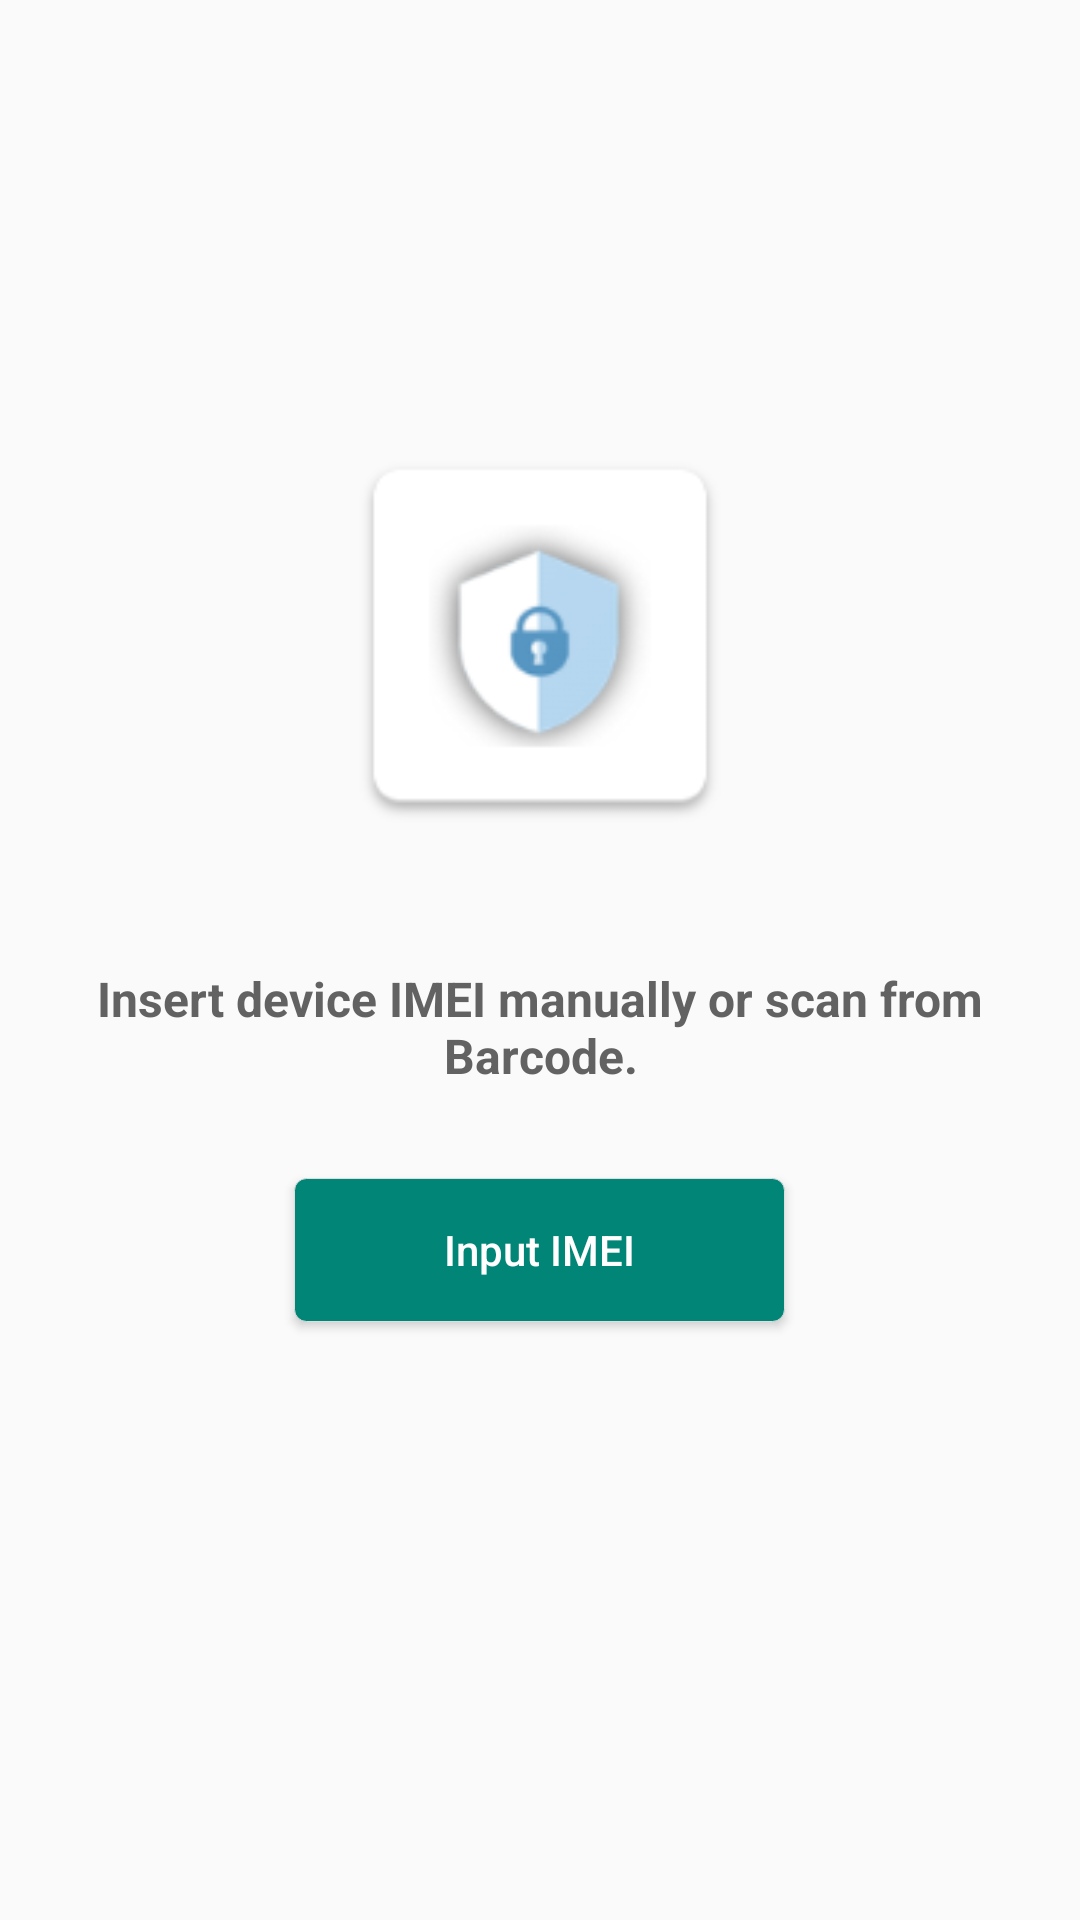

Layout XML and referenced resources for this Android screen:
<!-- AndroidManifest.xml: application theme AppTheme -->
<!-- res/layout/activity_imei.xml -->
<?xml version="1.0" encoding="utf-8"?>
<LinearLayout xmlns:android="http://schemas.android.com/apk/res/android"
    xmlns:tools="http://schemas.android.com/tools"
    android:layout_width="match_parent"
    android:layout_height="match_parent"
    android:orientation="vertical"
    android:gravity="center|top"
    xmlns:app="http://schemas.android.com/apk/res-auto"
    tools:context=".activity.MainActivity">

    <LinearLayout
        android:id="@+id/firstScreenLinearLayout"
        android:layout_width="match_parent"
        android:layout_height="wrap_content"
        android:layout_marginTop="80dp"
        android:orientation="vertical"
        android:visibility="visible"
        >

        <include
            android:id="@+id/linlay_sales_screen"
            layout="@layout/inventory_out_header"
            android:visibility="visible" />
    </LinearLayout>

    <ScrollView
        android:id="@+id/auto_scan_scroll"
        android:layout_width="match_parent"
        android:layout_height="match_parent"
        android:visibility="gone"
        >
        <LinearLayout
            android:layout_width="match_parent"
            android:layout_height="wrap_content"
            android:layout_marginLeft="5dp"
            android:layout_marginRight="5dp"
            android:orientation="vertical"
            android:layout_gravity="center"
            >
            <androidx.cardview.widget.CardView
                android:layout_width="match_parent"
                android:layout_height="wrap_content"
                android:background="@drawable/imei_activity_background"
                >
                <LinearLayout
                    android:layout_width="match_parent"
                    android:layout_height="wrap_content"
                    android:layout_marginLeft="5dp"
                    android:layout_marginRight="5dp"
                    android:orientation="vertical"
                    >
                    <LinearLayout
                        android:id="@+id/nl_notice"
                        android:layout_marginTop="10dp"
                        android:layout_marginBottom="10dp"
                        android:layout_width="match_parent"
                        android:layout_height="wrap_content"
                        android:orientation="vertical"
                        android:gravity="center"
                        >
                        <TextView
                            android:id="@+id/tv_notice"
                            android:visibility="gone"
                            android:layout_width="wrap_content"
                            android:layout_height="wrap_content"
                            android:layout_marginTop="20dp"
                            android:background="@color/colorPrimaryDark"
                            android:text="Please Scan your IMEI One and Two"
                            android:textAllCaps="false"
                            android:textColor="@color/white" />

                    </LinearLayout>
                    <LinearLayout
                        android:id="@+id/scan_view"
                        android:layout_marginTop="10dp"
                        android:layout_marginBottom="10dp"
                        android:layout_width="match_parent"
                        android:layout_height="wrap_content"
                        android:orientation="vertical"
                        android:gravity="center"
                        >

                        <SurfaceView
                            android:layout_width="match_parent"
                            android:layout_height="300dp"
                            android:id="@+id/scanSurface"/>

                        <TextView
                            android:id="@+id/tvSet_imei_scan"
                            android:layout_width="wrap_content"
                            android:layout_height="wrap_content"
                            android:layout_marginTop="20dp"
                            android:background="@color/colorPrimaryDark"
                            android:text="Set IMEI"
                            android:textAllCaps="false"
                            android:textColor="@color/white" />

                    </LinearLayout>

                    <LinearLayout
                        android:layout_width="match_parent"
                        android:layout_height="wrap_content"
                        android:orientation="horizontal"
                        android:layout_marginBottom="6dp"
                        android:weightSum="5"
                        android:gravity="center">
                        <TextView
                            android:visibility="gone"
                            android:layout_width="0dp"
                            android:layout_height="wrap_content"
                            android:layout_weight="0.7"
                            android:text="IMEI 1: "/>
                        <EditText
                            android:id="@+id/et_ImeiOne_scan"
                            android:layout_width="0dp"
                            android:inputType="number"
                            android:hint="Input imei 1"
                            android:layout_height="wrap_content"
                            android:layout_weight="4"/>

                        <Button
                            android:id="@+id/btn_scan_imei1"
                            android:layout_width="0dp"
                            android:layout_height="wrap_content"
                            android:layout_weight="1"
                            android:layout_marginLeft="10dp"
                            android:text="Scan"
                            android:textAllCaps="false"
                            android:textColor="@color/white"
                            android:background="@color/colorPrimaryDark"
                            android:textAlignment="center"
                            />

                    </LinearLayout>


                    <LinearLayout
                        android:visibility="visible"
                        android:layout_width="match_parent"
                        android:layout_height="wrap_content"
                        android:orientation="horizontal"
                        android:gravity="center"
                        android:layout_marginBottom="6dp"
                        android:weightSum="5">
                        <TextView
                            android:visibility="gone"
                            android:layout_width="0dp"
                            android:layout_height="wrap_content"
                            android:layout_weight="0.7"
                            android:text="IMEI 2: "/>
                        <EditText
                            android:id="@+id/et_ImeiTwo_scan"
                            android:layout_width="0dp"
                            android:hint="Input imei 2"
                            android:inputType="number"
                            android:layout_height="wrap_content"
                            android:layout_weight="4"/>

                        <Button
                            android:id="@+id/btn_scan_imei2"
                            android:layout_width="0dp"
                            android:layout_height="wrap_content"
                            android:layout_weight="1"
                            android:layout_marginLeft="10dp"
                            android:text="Scan"
                            android:textColor="@color/white"
                            android:textAllCaps="false"
                            android:background="@color/colorPrimaryDark"
                            />

                    </LinearLayout>

                    <LinearLayout
                        android:layout_width="match_parent"
                        android:layout_height="wrap_content"
                        android:orientation="horizontal"
                        android:weightSum="5"
                        android:gravity="center|start">

                        <CheckBox
                            android:id="@+id/cb_imei_one"
                            android:layout_width="0dp"
                            android:hint="Device has only one imei"
                            android:layout_height="wrap_content"
                            android:layout_weight="5"/>


                    </LinearLayout>
                    <LinearLayout
                        android:layout_width="match_parent"
                        android:layout_height="wrap_content"
                        android:gravity="center"
                        android:layout_marginTop="@dimen/margin_10dp"
                        android:layout_weight="1">

                        <Button
                            android:id="@+id/btnSubmit_scan"
                            android:layout_width="wrap_content"
                            android:layout_height="wrap_content"
                            android:background="@color/colorPrimaryDark"
                            android:textColor="@color/white"
                            android:gravity="center"
                            android:text="SUBMIT "/>

                    </LinearLayout>
                </LinearLayout>
            </androidx.cardview.widget.CardView>
        </LinearLayout>
    </ScrollView>


</LinearLayout>
<!-- res/layout/inventory_out_header.xml (included above) -->
<?xml version="1.0" encoding="utf-8"?>
<LinearLayout xmlns:android="http://schemas.android.com/apk/res/android"
    xmlns:app="http://schemas.android.com/apk/res-auto"
    android:id="@+id/activity_main"
    android:orientation="vertical"
    android:layout_width="match_parent"
    android:layout_marginTop="50dp"
    android:layout_height="match_parent">

    <ScrollView
        android:layout_width="match_parent"
        android:layout_height="match_parent">

        <LinearLayout
            android:layout_width="match_parent"
            android:layout_height="match_parent"
            android:orientation="vertical">

            <RelativeLayout
                android:id="@+id/rel_lay_profile"
                android:layout_width="match_parent"
                android:visibility="gone"
                android:layout_height="wrap_content">

                <LinearLayout
                    android:id="@+id/linlay"
                    android:layout_width="match_parent"
                    android:layout_height="wrap_content"
                    android:layout_centerInParent="true"
                    android:layout_marginLeft="@dimen/margin_20dp"
                    android:layout_marginTop="@dimen/margin_10dp"
                    android:gravity="center_vertical"
                    android:orientation="horizontal">



                    <de.hdodenhof.circleimageview.CircleImageView
                        android:id="@+id/circleImageView"
                        android:layout_width="35dp"
                        android:layout_height="35dp"
                        android:layout_alignParentTop="true"
                        android:layout_centerInParent="true"
                        android:layout_gravity="center"
                        android:scaleType="centerCrop"
                        android:src="@drawable/default_user"
                        />


                    <TextView
                        android:id="@+id/txt_bpname"
                        android:layout_width="wrap_content"
                        android:layout_height="wrap_content"
                        android:layout_marginLeft="20dp"
                        android:text="Md. Rajibul Anam"
                        android:textColor="@color/deep_gray"
                        android:textStyle="bold" />

                </LinearLayout>

                <ImageView
                    android:layout_width="wrap_content"
                    android:layout_height="wrap_content"
                    android:layout_alignParentRight="true"
                    android:layout_centerInParent="true"
                    android:layout_marginRight="@dimen/margin_10dp"
                    android:background="@drawable/arrow_down"
                    android:visibility="gone" />

            </RelativeLayout>

            <androidx.cardview.widget.CardView
                xmlns:card_view="http://schemas.android.com/apk/res-auto"
                android:id="@+id/card_view_sales_target1"
                android:layout_width="match_parent"
                android:layout_height="match_parent"
                android:layout_gravity="center"
                android:layout_weight="1"
                android:background="#E9E9E9"
                app:cardBackgroundColor="#fff"
                card_view:cardCornerRadius="5dp"
                card_view:cardElevation="3dp"
                card_view:cardUseCompatPadding="true">



            </androidx.cardview.widget.CardView>

            <ImageView
                android:layout_width="140dp"
                android:layout_height="140dp"
                android:layout_gravity="center"
                android:layout_marginBottom="@dimen/margin_40dp"
                android:src="@mipmap/ic_launcher"
                android:scaleType="centerCrop"/>

            <TextView
                android:layout_width="wrap_content"
                android:layout_height="wrap_content"
                android:layout_gravity="center_horizontal"
                android:layout_marginBottom="20dp"
                android:textSize="16sp"
                android:gravity="center"
                android:text="Insert device IMEI manually or scan from Barcode."
                android:textColor="@color/deep_gray"
                android:textStyle="bold" />

            <Button
                android:id="@+id/btn_scan"
                android:layout_width="wrap_content"
                android:layout_height="wrap_content"
                android:gravity="center"
                android:paddingStart="50dp"
                android:paddingEnd="50dp"
                android:paddingTop="@dimen/margin_10dp"
                android:paddingBottom="@dimen/margin_10dp"
                android:layout_gravity="center"
                android:layout_below="@+id/lin_lay_login"
                android:layout_centerInParent="true"
                android:layout_margin="10dp"
                android:textSize="14sp"
                android:layout_marginTop="@dimen/margin_20dp"
                android:background="@drawable/curv_login_button"
                android:text="Input IMEI"
                android:textAllCaps="false"
                android:textColor="@color/white" />

            <Button
                android:visibility="gone"
                android:id="@+id/btn_ocr"
                android:layout_width="match_parent"
                android:layout_height="wrap_content"
                android:layout_below="@+id/lin_lay_login"
                android:layout_centerInParent="true"
                android:layout_margin="10dp"
                android:layout_marginTop="@dimen/margin_20dp"
                android:background="@drawable/curv_login_button"
                android:text="@string/ocrscan"
                android:textColor="@color/white" />

        </LinearLayout>
    </ScrollView>
</LinearLayout>
<!-- resources referenced by this layout -->
<resources>
  <color name="colorPrimaryDark">#00574B</color>
  <color name="deep_gray">#636262</color>
  <color name="white">#ffffff</color>
  <dimen name="margin_10dp">10dp</dimen>
  <dimen name="margin_20dp">20dp</dimen>
  <dimen name="margin_40dp">40dp</dimen>
  <!-- drawable arrow_down: png bitmap (drawable, 15611 bytes) -->
  <!-- drawable curv_login_button (drawable) -->
  <?xml version="1.0" encoding="UTF-8"?>
  <selector xmlns:android="http://schemas.android.com/apk/res/android">
      <item android:state_pressed="true" >
  
          <shape android:shape="rectangle">
              
  
              
              <stroke android:color="@color/colorPrimaryDark"
                  android:width="1px" />
              <solid android:color="@color/colorPrimaryDark"/>
              
              <corners android:radius="4dp"/>
          </shape>
      </item>
      <item>
          <shape>
  
              <stroke
                  android:width="1px"
                  android:color="#dddedf" />
              <solid android:color="@color/colorPrimary"/>
              <corners
                  android:radius="4dp" />
              <padding
                  android:left="20dp"
                  android:top="3dp"
                  android:right="20dp"
                  android:bottom="3dp" />
          </shape>
      </item>
  </selector>
  <!-- drawable default_user: png bitmap (drawable, 7454 bytes) -->
  <!-- drawable imei_activity_background (drawable) -->
  <?xml version="1.0" encoding="utf-8"?>
  <shape xmlns:android="http://schemas.android.com/apk/res/android"
      android:shape="rectangle">
  
      <solid android:color="@color/cardview_light_background" />
      <stroke android:width="2dp" android:color="@color/cardview_light_background"/>
      <corners android:radius="10dp"/>
  
  </shape>
  <!-- mipmap ic_launcher: png bitmap (mipmap-hdpi, 3019 bytes) -->
  <string name="ocrscan">Ocr Scan</string>
  <style name="AppTheme" parent="Theme.AppCompat.Light.DarkActionBar">
          
          <item name="colorPrimary">@color/colorPrimary</item>
          <item name="colorPrimaryDark">@color/colorPrimaryDark</item>
          <item name="colorAccent">@color/colorAccent</item>
      </style>
  <color name="colorPrimary">#008577</color>
  <color name="colorAccent">#D81B60</color>
</resources>
